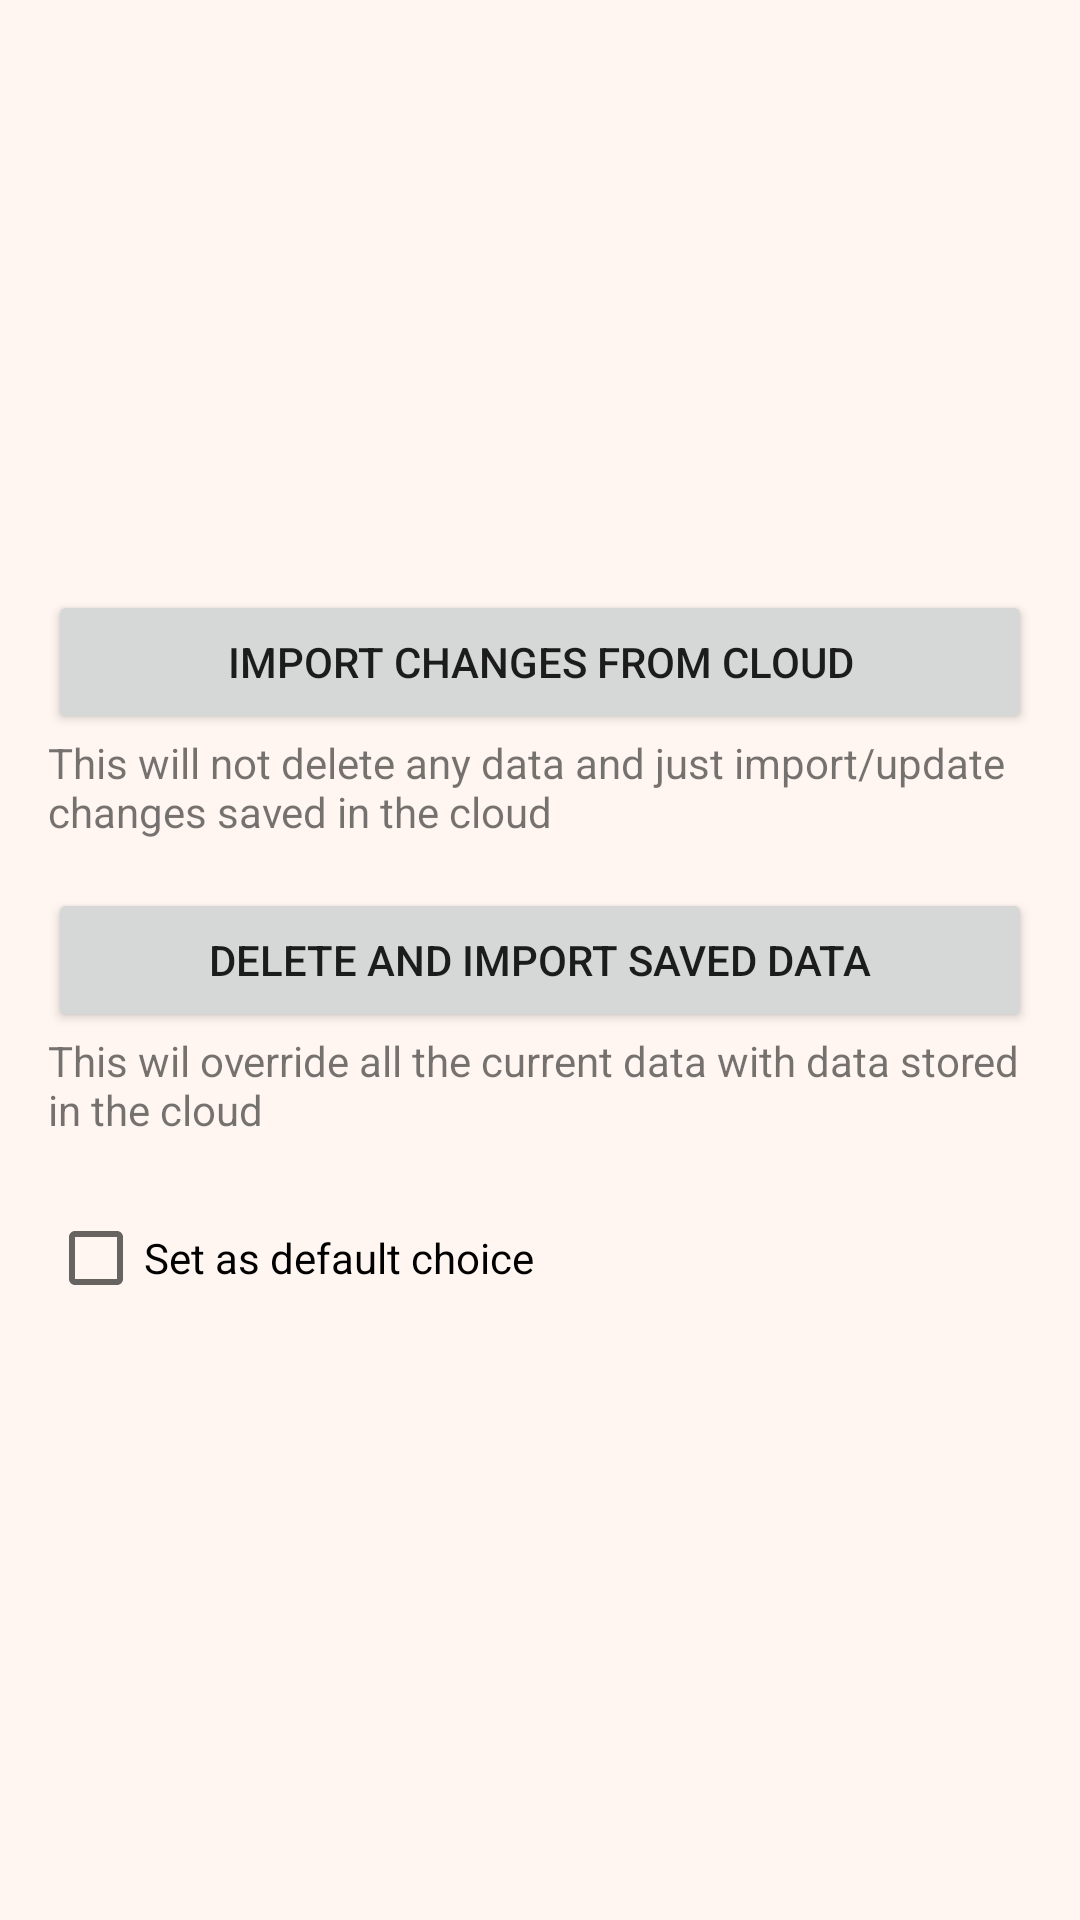

Layout XML and referenced resources for this Android screen:
<!-- AndroidManifest.xml: application theme Theme.DaBijhouder -->
<!-- res/layout/import_data_popup_window.xml -->
<?xml version="1.0" encoding="utf-8"?>
<LinearLayout xmlns:android="http://schemas.android.com/apk/res/android"
    android:layout_width="wrap_content"
    android:layout_height="wrap_content"
    android:orientation="vertical"
    android:gravity="center"
    android:background="@color/background"
    android:padding="16dp">

    <Button
        android:id="@+id/popup_import_changes_btn"
        android:layout_width="match_parent"
        android:layout_height="wrap_content"
        android:text="Import changes from cloud" />

    <TextView
        android:layout_width="match_parent"
        android:layout_height="wrap_content"
        android:text="This will not delete any data and just import/update changes saved in the cloud" />

    <Button
        android:layout_marginTop="16dp"
        android:id="@+id/popup_override_changes_btn"
        android:layout_width="match_parent"
        android:layout_height="wrap_content"
        android:text="Delete and import saved data" />

    <TextView
        android:layout_width="match_parent"
        android:layout_height="wrap_content"
        android:text="This wil override all the current data with data stored in the cloud" />

    <CheckBox
        android:id="@+id/popup_set_default_checkbox"
        android:layout_marginTop="16dp"
        android:layout_width="match_parent"

        android:layout_height="wrap_content"
        android:text="Set as default choice" />

</LinearLayout>
<!-- resources referenced by this layout -->
<resources>
  <color name="background">#FFF6F1</color>
  <style name="Theme.DaBijhouder" parent="Theme.MaterialComponents.DayNight.NoActionBar">
          
          <item name="colorPrimary">@color/main</item>
          <item name="colorPrimaryVariant">#632D1B</item>
          <item name="colorOnPrimary">@color/white</item>
          
          <item name="colorSecondary">@color/teal_200</item>
          <item name="colorSecondaryVariant">@color/teal_700</item>
          <item name="colorOnSecondary">@color/black</item>
          
          <item name="android:statusBarColor" tools:targetApi="l">?attr/colorPrimaryVariant</item>
          
      </style>
  <color name="main">#C95C37</color>
  <color name="white">#FFFFFFFF</color>
  <color name="teal_200">#E0BE5E</color>
  <color name="teal_700">#FF018786</color>
  <color name="black">#FF000000</color>
</resources>
